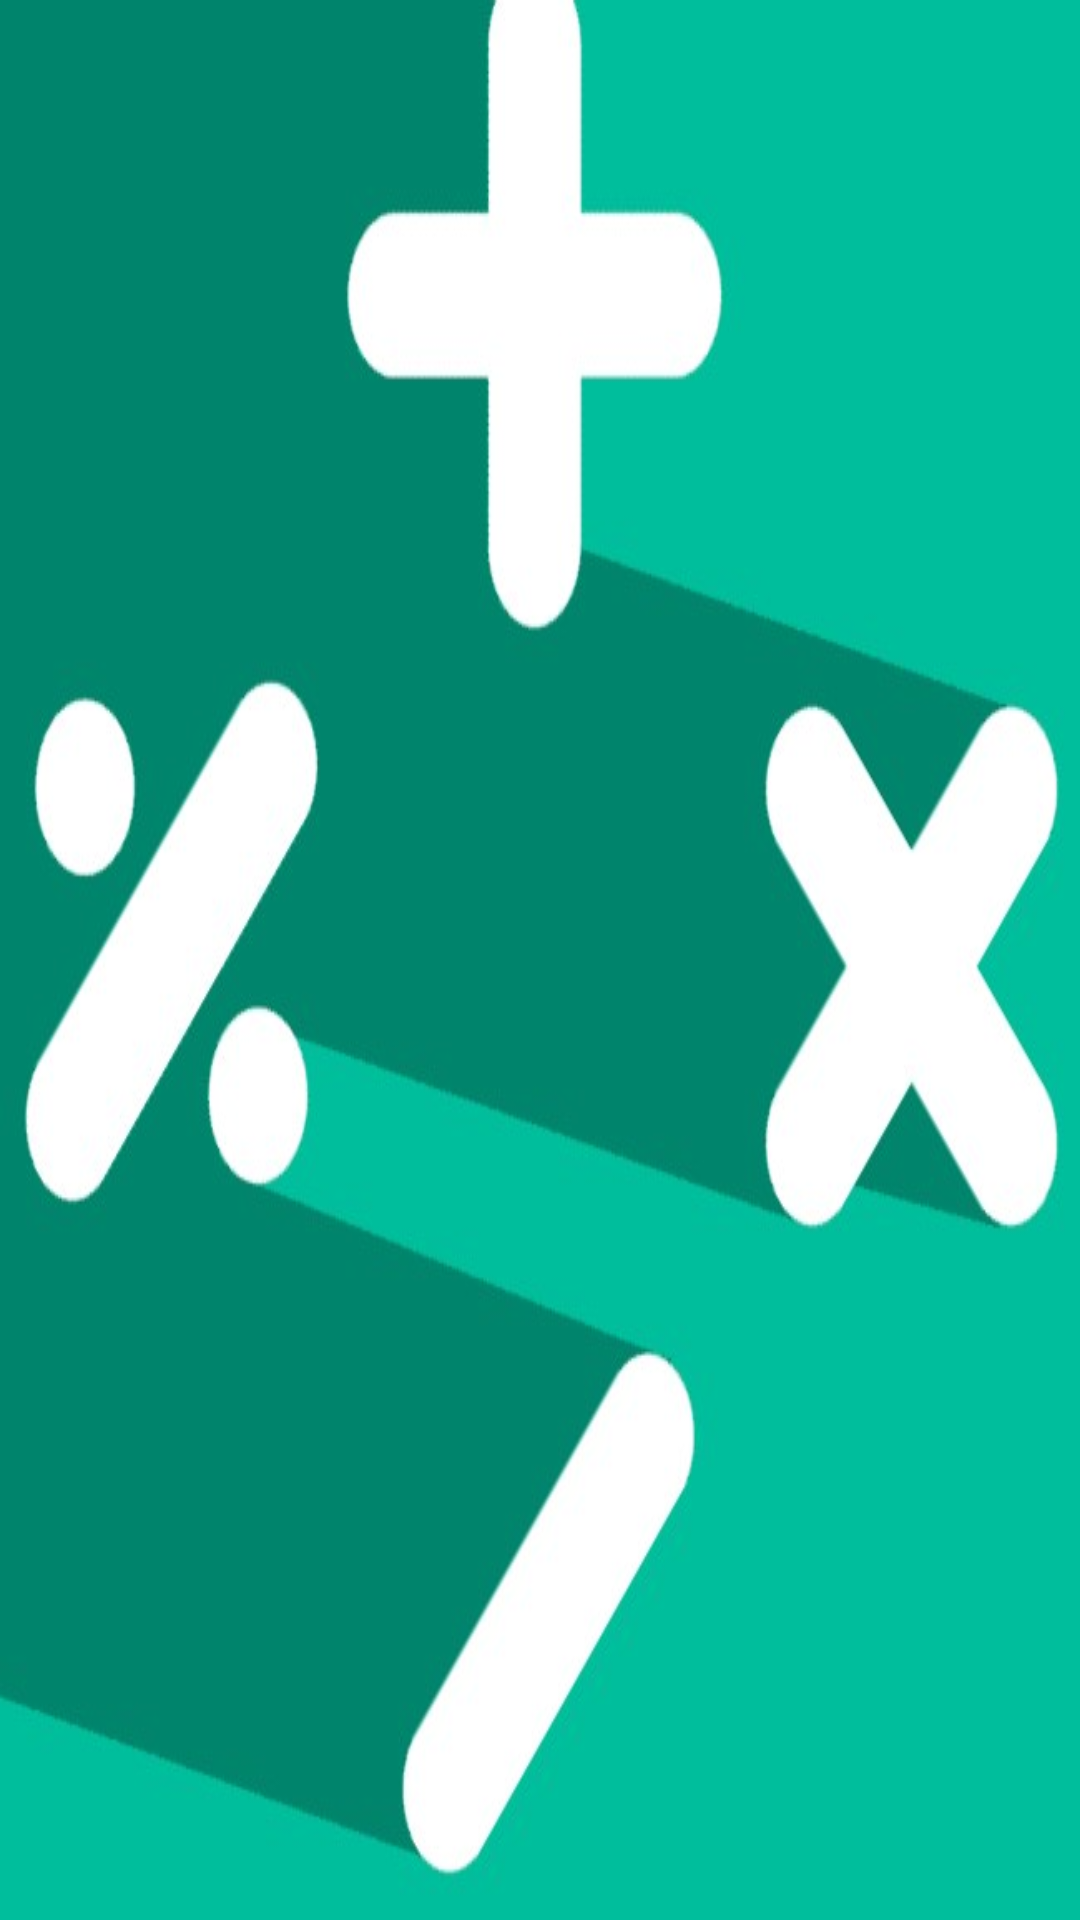

Android layout source for this screen:
<!-- AndroidManifest.xml: application theme Theme.Mobile_1_trial -->
<!-- res/layout/activity_quiz.xml -->
<?xml version="1.0" encoding="utf-8"?>
<LinearLayout xmlns:android="http://schemas.android.com/apk/res/android"
    android:layout_width="match_parent"
    android:layout_height="match_parent"
    android:orientation="vertical"
    android:background="@drawable/splash_logo">

    <androidx.recyclerview.widget.RecyclerView
        android:id="@+id/recyclerView"
        android:layout_width="match_parent"
        android:layout_height="match_parent" />

</LinearLayout>
<!-- resources referenced by this layout -->
<resources>
  <!-- drawable splash_logo: jpg bitmap (drawable, 51784 bytes) -->
  <style name="Theme.Mobile_1_trial" parent="Theme.MaterialComponents.DayNight.DarkActionBar">
          
          <item name="colorPrimary">@color/purple_500</item>
          <item name="colorPrimaryVariant">@color/purple_700</item>
          <item name="colorOnPrimary">@color/white</item>
          
          <item name="colorSecondary">@color/teal_200</item>
          <item name="colorSecondaryVariant">@color/teal_700</item>
          <item name="colorOnSecondary">@color/black</item>
          
          <item name="android:statusBarColor">?attr/colorPrimaryVariant</item>
          
      </style>
  <!-- not gathered from this repository: default colours our renderer supplied (Android Studio template values) -->
  <color name="purple_500">#FF6200EE</color>
  <color name="purple_700">#FF3700B3</color>
  <color name="teal_200">#FF03DAC5</color>
  <color name="teal_700">#FF018786</color>
  <color name="black">#FF000000</color>
  <color name="white">#FFFFFFFF</color>
</resources>
